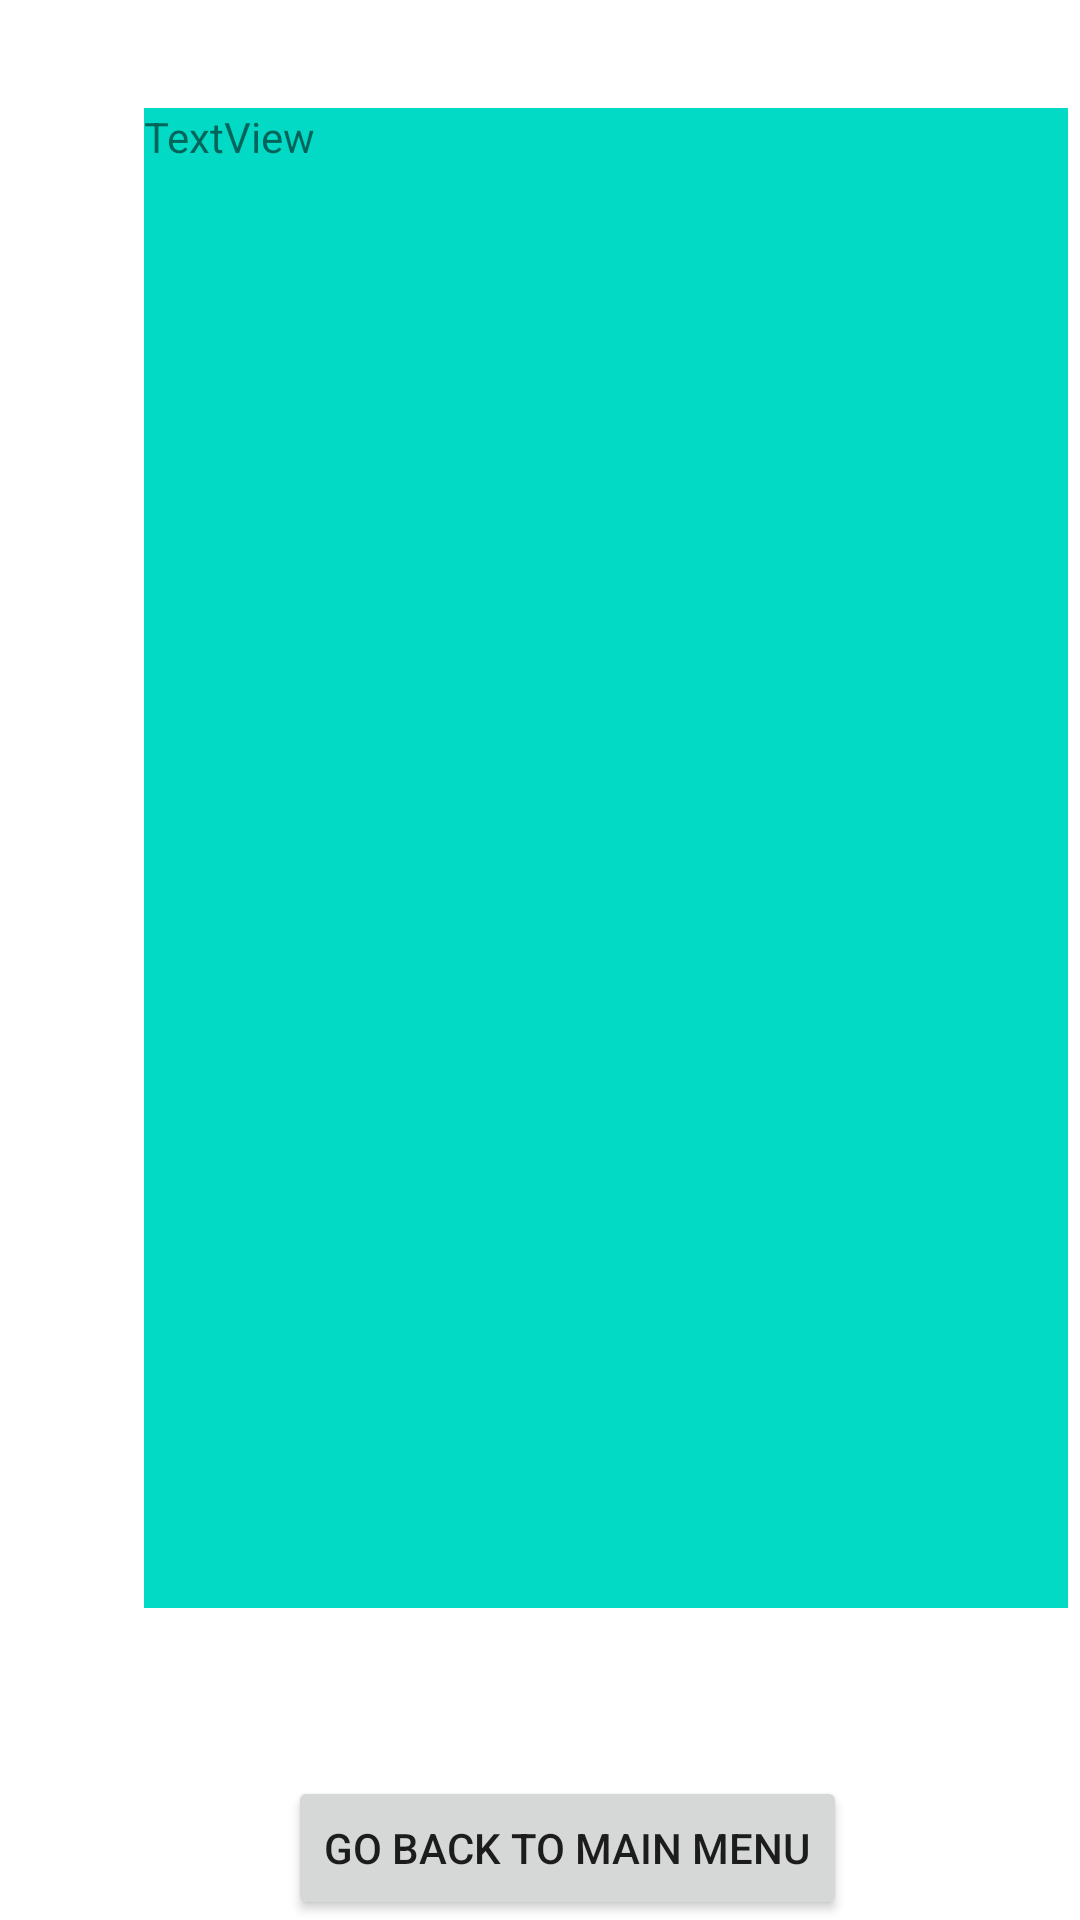

The Android layout XML behind this screen, and the referenced resources:
<!-- AndroidManifest.xml: application theme Theme.Notepad2 -->
<!-- res/layout/fragment_note.xml -->
<?xml version="1.0" encoding="utf-8"?>
<FrameLayout xmlns:android="http://schemas.android.com/apk/res/android"
    xmlns:app="http://schemas.android.com/apk/res-auto"
    xmlns:tools="http://schemas.android.com/tools"
    android:layout_width="match_parent"
    android:layout_height="match_parent"
    tools:context=".NoteFragment">

    <androidx.constraintlayout.widget.ConstraintLayout
        android:layout_width="match_parent"
        android:layout_height="match_parent">

        <TextView
            android:id="@+id/tNotes"
            android:layout_width="308dp"
            android:layout_height="500dp"
            android:layout_marginStart="48dp"
            android:layout_marginTop="36dp"
            android:background="@color/teal_200"
            android:text="TextView"
            app:layout_constraintStart_toStartOf="parent"
            app:layout_constraintTop_toTopOf="parent" />

        <Button
            android:id="@+id/bGoToMainMenu"
            android:layout_width="wrap_content"
            android:layout_height="wrap_content"
            android:layout_marginStart="96dp"
            android:layout_marginTop="56dp"
            android:text="Go Back to Main Menu"
            app:layout_constraintStart_toStartOf="parent"
            app:layout_constraintTop_toBottomOf="@+id/tNotes" />
    </androidx.constraintlayout.widget.ConstraintLayout>
</FrameLayout>
<!-- resources referenced by this layout -->
<resources>
  <style name="Theme.Notepad2" parent="Theme.MaterialComponents.DayNight.DarkActionBar">
          
          <item name="colorPrimary">@color/purple_500</item>
          <item name="colorPrimaryVariant">@color/purple_700</item>
          <item name="colorOnPrimary">@color/white</item>
          
          <item name="colorSecondary">@color/teal_200</item>
          <item name="colorSecondaryVariant">@color/teal_700</item>
          <item name="colorOnSecondary">@color/black</item>
          
          <item name="android:statusBarColor" tools:targetApi="l">?attr/colorPrimaryVariant</item>
          
      </style>
  <!-- not gathered from this repository: default colours our renderer supplied (Android Studio template values) -->
  <color name="purple_500">#FF6200EE</color>
  <color name="purple_700">#FF3700B3</color>
  <color name="teal_200">#FF03DAC5</color>
  <color name="teal_700">#FF018786</color>
  <color name="black">#FF000000</color>
  <color name="white">#FFFFFFFF</color>
</resources>
